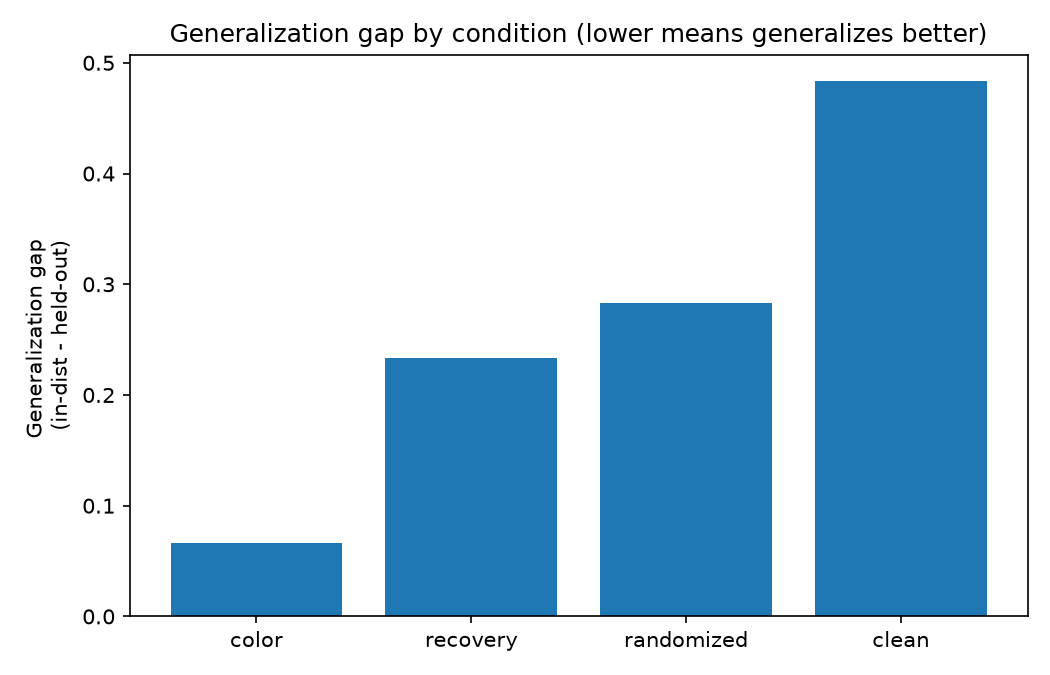

Values plotted in this chart, from the file beside it:
seed, condition, in_distribution, held_out_mean, generalization_gap
2000, color, 0.8, 0.7333, 0.06667
2000, recovery, 0.6, 0.3667, 0.2333
2000, randomized, 0.4, 0.1167, 0.2833
2000, clean, 1.0, 0.5167, 0.4833
